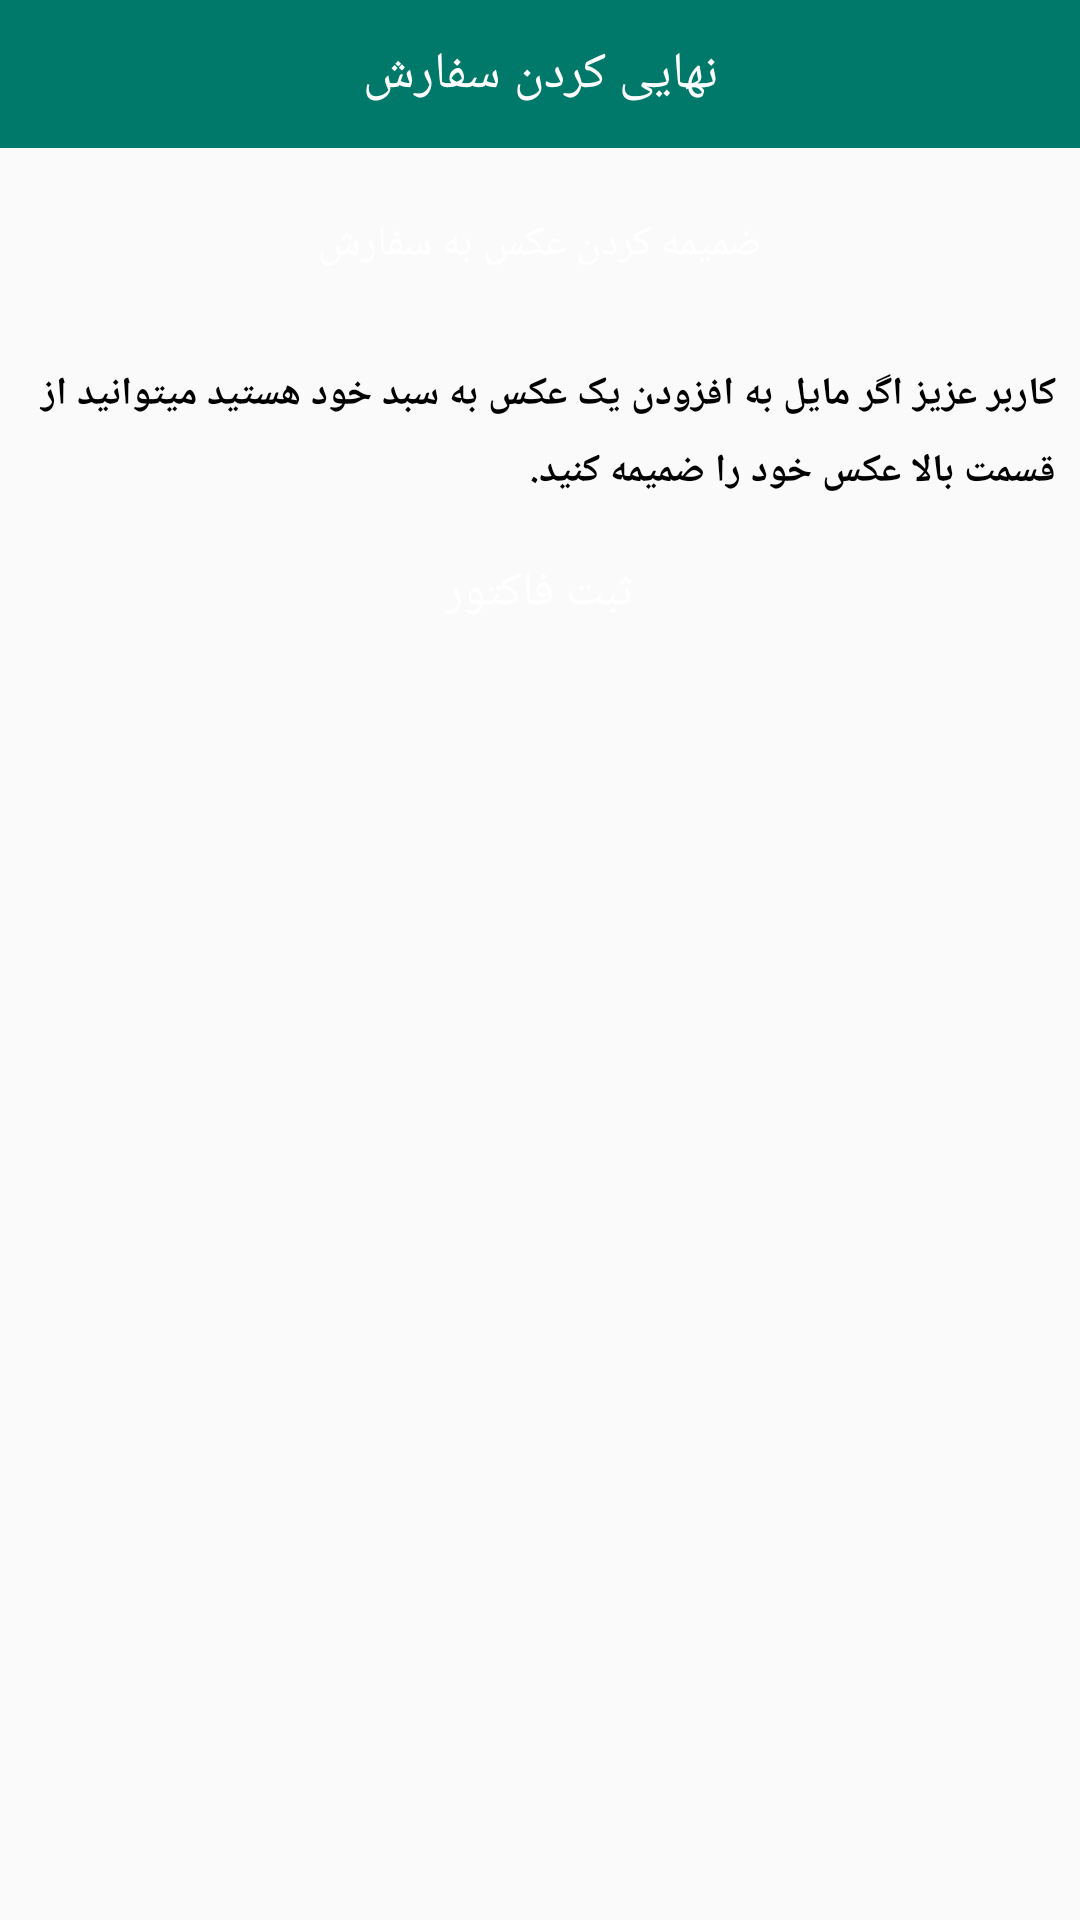

Here is an Android app screen rendered from its layout file. Give the layout XML and the strings, colors and styles it references.
<!-- AndroidManifest.xml: application theme AppTheme -->
<!-- res/layout/order_invoice_dialog.xml -->
<?xml version="1.0" encoding="utf-8"?>
<LinearLayout xmlns:android="http://schemas.android.com/apk/res/android"
              xmlns:tools="http://schemas.android.com/tools"
              android:layout_width="match_parent"
              android:layout_height="wrap_content"
              android:orientation="vertical">

    <LinearLayout
        android:layout_width="match_parent"
        android:layout_height="wrap_content"
        android:background="@color/colorPrimaryDark"
        android:orientation="vertical">

        <TextView
            android:layout_width="match_parent"
            android:layout_height="wrap_content"
            android:layout_margin="8dp"
            android:gravity="center"
            android:padding="5dp"
            android:text="نهایی کردن سفارش"
            android:textColor="#FFF"
            android:textSize="17sp"/>
    </LinearLayout>

    <ImageView
        android:id="@+id/imgInvoiceImage"
        android:layout_width="120dp"
        android:layout_height="120dp"
        android:visibility="gone"
        android:layout_gravity="center_horizontal"
        android:layout_marginTop="8dp"/>

    <Button
        android:id="@+id/btnAttachImageToOrder"
        android:layout_width="wrap_content"
        android:layout_height="wrap_content"
        android:layout_gravity="center_horizontal"
        android:layout_marginTop="8dp"
        android:layout_marginBottom="8dp"
        android:background="@drawable/simple_button_drawable"
        android:padding="5dp"
        android:text="ضمیمه کردن عکس به سفارش"
        android:textColor="#fff"/>

    <LinearLayout
        android:layout_width="match_parent"
        android:layout_height="1dp"
        android:layout_marginLeft="50dp"
        android:layout_marginRight="5dp"
        android:background="@drawable/line_divider"/>

    <TextView
        android:layout_width="match_parent"
        android:layout_height="wrap_content"
        android:gravity="top|right"
        android:lineSpacingExtra="8dp"
        android:padding="8dp"
        android:text="کاربر عزیز اگر مایل به افزودن یک عکس به سبد خود هستید میتوانید از قسمت بالا عکس خود را ضمیمه کنید."
        android:textColor="#000"
        android:textDirection="rtl"
        android:textSize="13sp"
        android:textStyle="bold"/>

    <Button
        android:id="@+id/btnFinalizeOrder"
        android:layout_width="match_parent"
        android:layout_height="wrap_content"
        android:background="@drawable/simple_button_drawable"
        android:text="ثبت فاکتور"
        android:textColor="#FFF"
        android:textSize="16sp"/>
</LinearLayout>
<!-- resources referenced by this layout -->
<resources>
  <color name="colorPrimaryDark">#00796B</color>
  <style name="AppTheme" parent="Theme.AppCompat.Light.NoActionBar">
          
          <item name="colorPrimary">@color/colorPrimary</item>
          <item name="colorPrimaryDark">@color/colorPrimaryDark</item>
          <item name="colorAccent">@color/colorAccent</item>
          <item name="android:navigationBarColor">@color/colorPrimary</item>
      </style>
  <color name="colorPrimary">#009688</color>
  <color name="colorAccent">#26A69A</color>
</resources>
